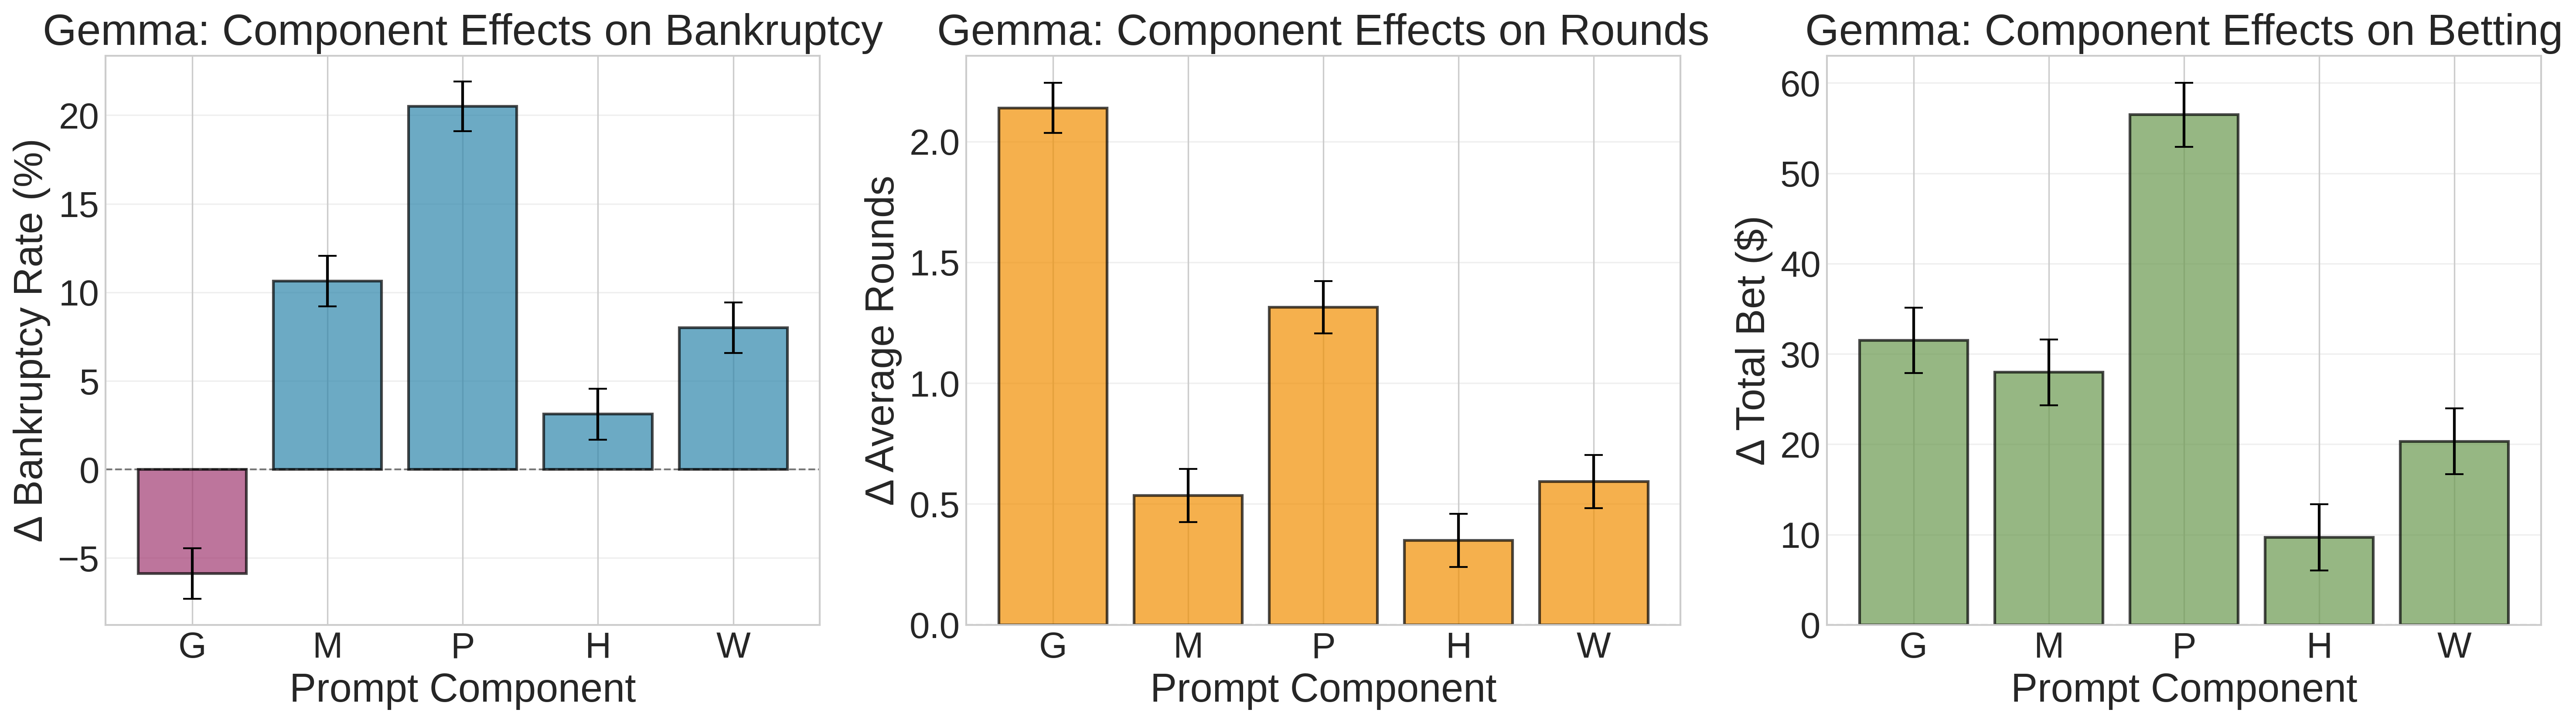

The data file committed next to this chart (first rows):
component, bankruptcy_diff, bankruptcy_se, bankruptcy_p, rounds_diff, rounds_se, rounds_p, bet_diff, bet_se, bet_p, n_with, n_without
G (Goal), -5.875, 1.435, nan, 2.139, 0.1037, 7.954569107591348e-89, 31.49, 3.633, 6.936807692022693e-18, 1600, 1600
M (Maximize), 10.62, 1.427, nan, 0.535, 0.11, 1.202561904130077e-06, 27.97, 3.642, 2.1102892086729393e-14, 1600, 1600
P (Probability), 20.5, 1.393, nan, 1.314, 0.1079, 2.309535824482748e-33, 56.47, 3.537, 2.9388175669008355e-55, 1600, 1600
H (Hidden), 3.125, 1.438, nan, 0.35, 0.1102, 0.001509, 9.672, 3.672, 0.00847, 1600, 1600
W (Winnings), 8.0, 1.432, nan, 0.5925, 0.1099, 7.47803521551492e-08, 20.32, 3.658, 2.993815365696661e-08, 1600, 1600
